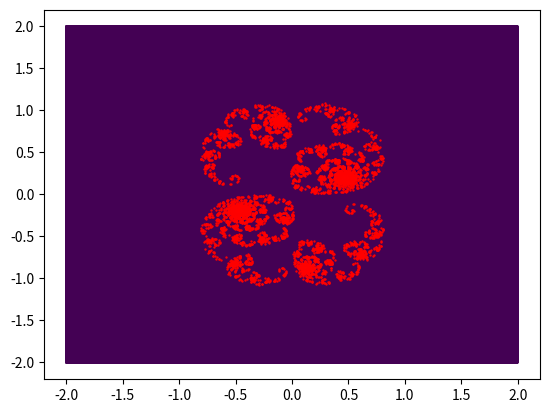

Here is the Python script that generated this plot:
# -*- coding: utf-8 -*-
"""
Created on Fri Jun 28 16:12:57 2019

@author: Jeremy La Porte
Release V1.0
Premiere version.
Plot avec plt des ensembles de Julia
"""
import numpy as np
import matplotlib.pyplot as plt
import time
start_time = time.time()



# color = ['w', 'c', 'b', 'm', 'g', 'y', 'r']
# color2 = ['k','k','b', 'tab:blue', 'tab:cyan', 'tab:green', 'tab:olive', 'tab:orange', 'tab:red','r','r']
# color3 = ['k','k','yellow','gold','orange','darkorange','tomato','orangered','red','r','r','r','r']


"precision de la figure"
k = 1/250


area = 1
p = 0.285 + 0.01j

a = np.arange(-2,2,k)
b = np.arange(-2,2,k)
t = np.pi
C = 1/2*np.exp(1j*t)-1/4*np.exp(2j*t)

listX = []
listY = []
listX_2 = []
listY_2 = []
Color = []

for x1 in b:
    if int(x1*1000%(100)) == 0:
        print(int(100*(x1+2)/4),'%')
    for y1 in a:
        z = x1+ 1j*y1
        count = 0
        for i in range(100):
            if np.absolute(z) <= 2: 
                z = z**2+p
                count += count
            else:
                break
                
        if  i == 99:
            listX_2.append(x1)
            listY_2.append(y1)
        else:
            Color.append(count)
            listX.append(x1)
            listY.append(y1)        
        
            
print('nb de points:',len(listX))
plt.scatter(listX, listY, s=area, c= Color, alpha= 1)
plt.scatter(listX_2, listY_2, s=area/2, c='r', alpha= 1)
                
               
# fig = plt.figure()
# ax = plt.axes(projection='3d')




# X, Y = np.meshgrid(x, y)
# Z = f(X, Y)

# ax = plt.axes(projection='3d')
# ax.contour3D(X, Y, Z, 50, cmap=cm.plasma, shade = True)

# ax.set_xlabel('x')
# ax.set_ylabel('y')
# ax.set_zlabel('z');

# fig
# ax = plt.axes(projection='3d')
# ax.plot_surface(X, Y, Z, rstride=1, cstride=1,
#                 cmap='plasma', edgecolor='none')
# ax.set_title('surface');
# ax.view_init(60, 35)
print("--- %s seconds ---" % (time.time() - start_time))